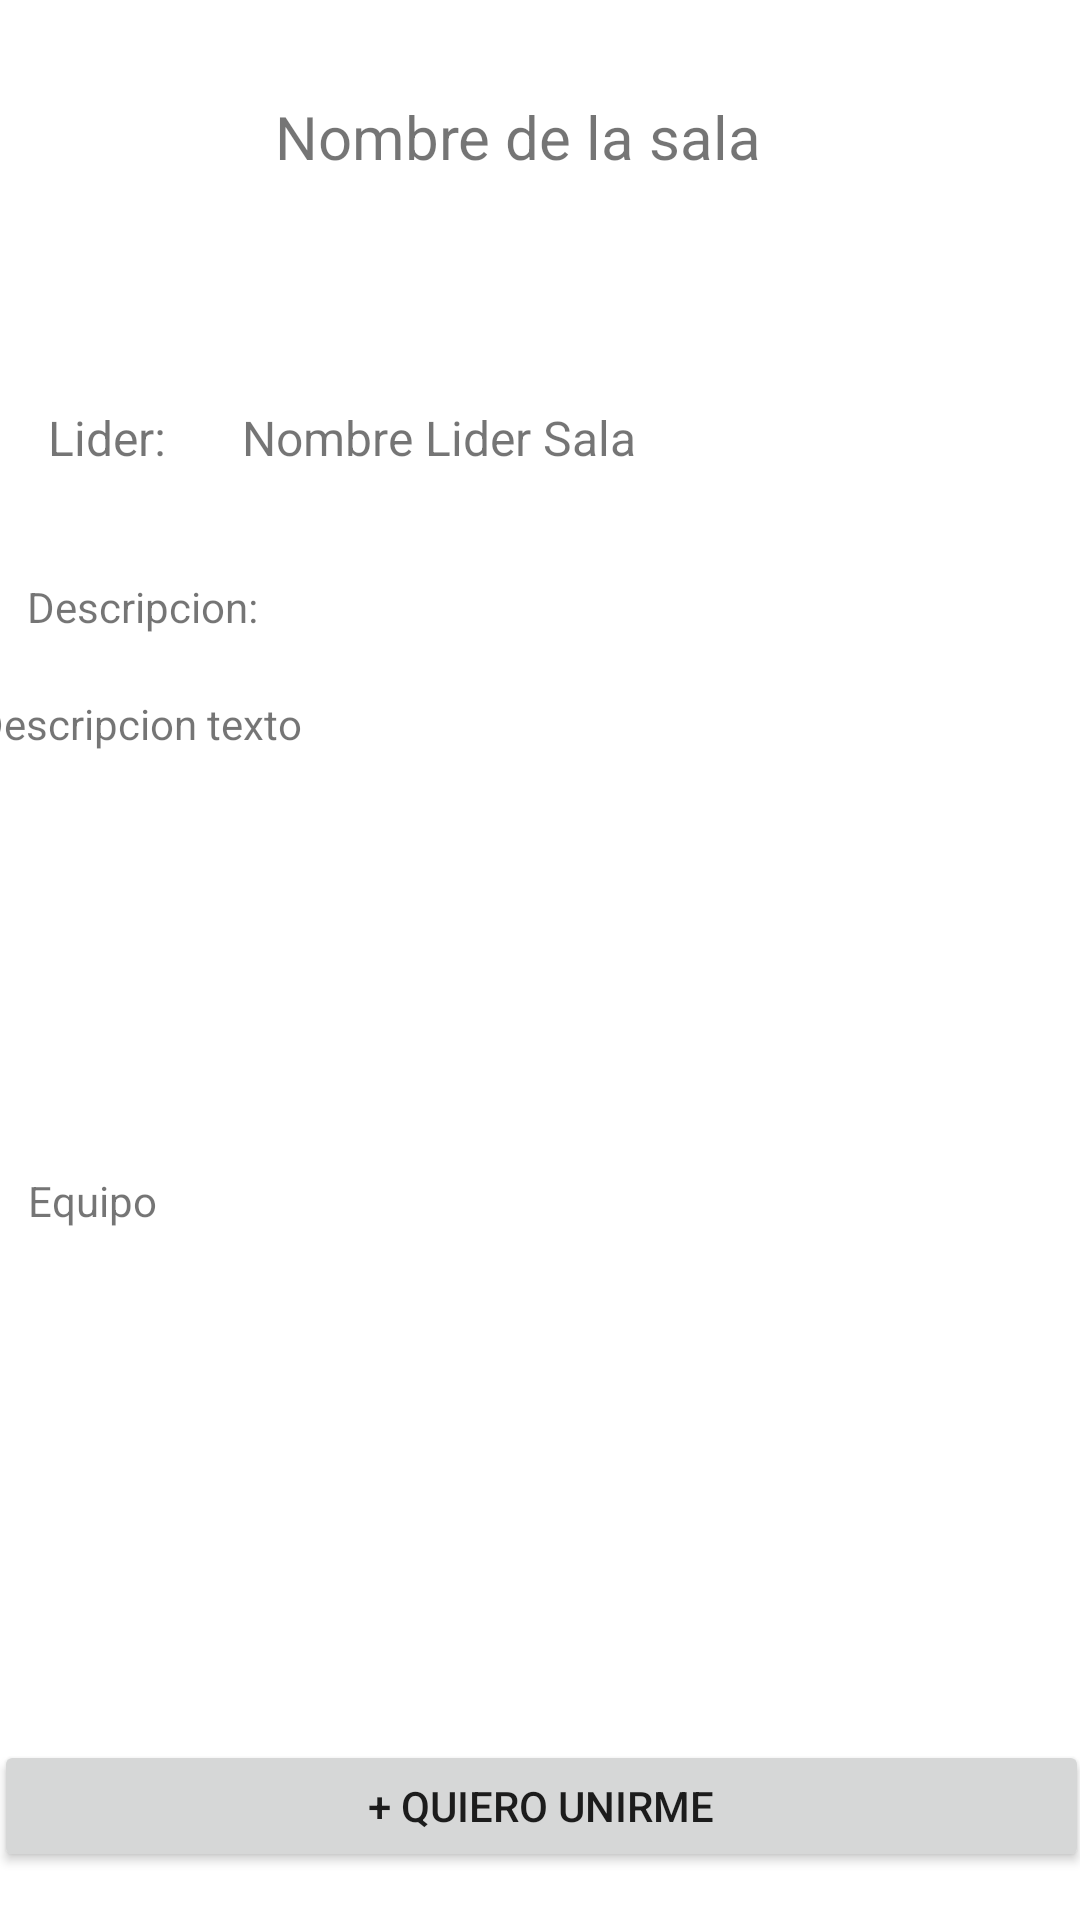

Write the Android layout XML for this screen, with the resource values it uses.
<!-- AndroidManifest.xml: application theme Theme.L2PAPP -->
<!-- res/layout/room_content.xml -->
<?xml version="1.0" encoding="utf-8"?>
<androidx.constraintlayout.widget.ConstraintLayout xmlns:android="http://schemas.android.com/apk/res/android"
    xmlns:app="http://schemas.android.com/apk/res-auto"
    xmlns:tools="http://schemas.android.com/tools"
    android:layout_width="match_parent"
    android:layout_height="match_parent">

    <TextView
        android:id="@+id/textView3"
        android:layout_width="wrap_content"
        android:layout_height="wrap_content"
        android:layout_marginTop="32dp"
        android:text="Nombre de la sala"
        android:textSize="20sp"
        app:layout_constraintEnd_toEndOf="parent"
        app:layout_constraintHorizontal_bias="0.463"
        app:layout_constraintStart_toStartOf="parent"
        app:layout_constraintTop_toTopOf="parent" />

    <TextView
        android:id="@+id/textView6"
        android:layout_width="wrap_content"
        android:layout_height="wrap_content"
        android:layout_marginStart="16dp"
        android:layout_marginLeft="16dp"
        android:layout_marginTop="76dp"
        android:text="Lider:"
        android:textSize="16sp"
        app:layout_constraintStart_toStartOf="parent"
        app:layout_constraintTop_toBottomOf="@+id/textView3" />

    <TextView
        android:id="@+id/textView7"
        android:layout_width="wrap_content"
        android:layout_height="wrap_content"
        android:layout_marginTop="76dp"
        android:text="Nombre Lider Sala"
        android:textSize="16sp"
        app:layout_constraintEnd_toEndOf="parent"
        app:layout_constraintHorizontal_bias="0.146"
        app:layout_constraintStart_toEndOf="@+id/textView6"
        app:layout_constraintTop_toBottomOf="@+id/textView3" />

    <TextView
        android:id="@+id/textView8"
        android:layout_width="wrap_content"
        android:layout_height="wrap_content"
        android:layout_marginTop="36dp"
        android:text="Descripcion:"
        app:layout_constraintEnd_toEndOf="parent"
        app:layout_constraintHorizontal_bias="0.032"
        app:layout_constraintStart_toStartOf="parent"
        app:layout_constraintTop_toBottomOf="@+id/textView6" />

    <TextView
        android:id="@+id/textView9"
        android:layout_width="382dp"
        android:layout_height="143dp"
        android:layout_marginTop="20dp"
        android:text="Descripcion texto"
        app:layout_constraintEnd_toEndOf="parent"
        app:layout_constraintHorizontal_bias="0.379"
        app:layout_constraintStart_toStartOf="parent"
        app:layout_constraintTop_toBottomOf="@+id/textView8" />

    <TextView
        android:id="@+id/textView10"
        android:layout_width="wrap_content"
        android:layout_height="wrap_content"
        android:layout_marginTop="16dp"
        android:text="Equipo"
        app:layout_constraintEnd_toEndOf="parent"
        app:layout_constraintHorizontal_bias="0.029"
        app:layout_constraintStart_toStartOf="parent"
        app:layout_constraintTop_toBottomOf="@+id/textView9" />

    <LinearLayout
        android:layout_width="385dp"
        android:layout_height="162dp"
        android:orientation="horizontal"
        app:layout_constraintBottom_toTopOf="@+id/button2"
        app:layout_constraintEnd_toEndOf="parent"
        app:layout_constraintStart_toStartOf="parent"
        app:layout_constraintTop_toBottomOf="@+id/textView10">

        <androidx.recyclerview.widget.RecyclerView
            android:layout_width="87dp"
            android:layout_height="match_parent" />

        <androidx.recyclerview.widget.RecyclerView
            android:layout_width="94dp"
            android:layout_height="match_parent" />

        <androidx.recyclerview.widget.RecyclerView
            android:layout_width="102dp"
            android:layout_height="match_parent" />

        <androidx.recyclerview.widget.RecyclerView
            android:layout_width="match_parent"
            android:layout_height="match_parent" />

    </LinearLayout>

    <Button
        android:id="@+id/button2"
        android:layout_width="365dp"
        android:layout_height="44dp"
        android:layout_marginBottom="16dp"
        android:text="+ Quiero Unirme"
        app:layout_constraintBottom_toBottomOf="parent"
        app:layout_constraintEnd_toEndOf="parent"
        app:layout_constraintHorizontal_bias="0.498"
        app:layout_constraintStart_toStartOf="parent" />

</androidx.constraintlayout.widget.ConstraintLayout>
<!-- resources referenced by this layout -->
<resources>
  <style name="Theme.L2PAPP" parent="Theme.MaterialComponents.DayNight.DarkActionBar">
          
          <item name="colorPrimary">@color/purple_500</item>
          <item name="colorPrimaryVariant">@color/purple_700</item>
          <item name="colorOnPrimary">@color/white</item>
          
          <item name="colorSecondary">@color/teal_200</item>
          <item name="colorSecondaryVariant">@color/teal_700</item>
          <item name="colorOnSecondary">@color/black</item>
          
          <item name="android:statusBarColor" tools:targetApi="l">?attr/colorPrimary</item>
          
      </style>
  <color name="purple_500">#FF6200EE</color>
  <color name="purple_700">#FF3700B3</color>
  <color name="white">#FFFFFFFF</color>
  <color name="teal_200">#FF03DAC5</color>
  <color name="teal_700">#FF018786</color>
  <color name="black">#FF000000</color>
</resources>
